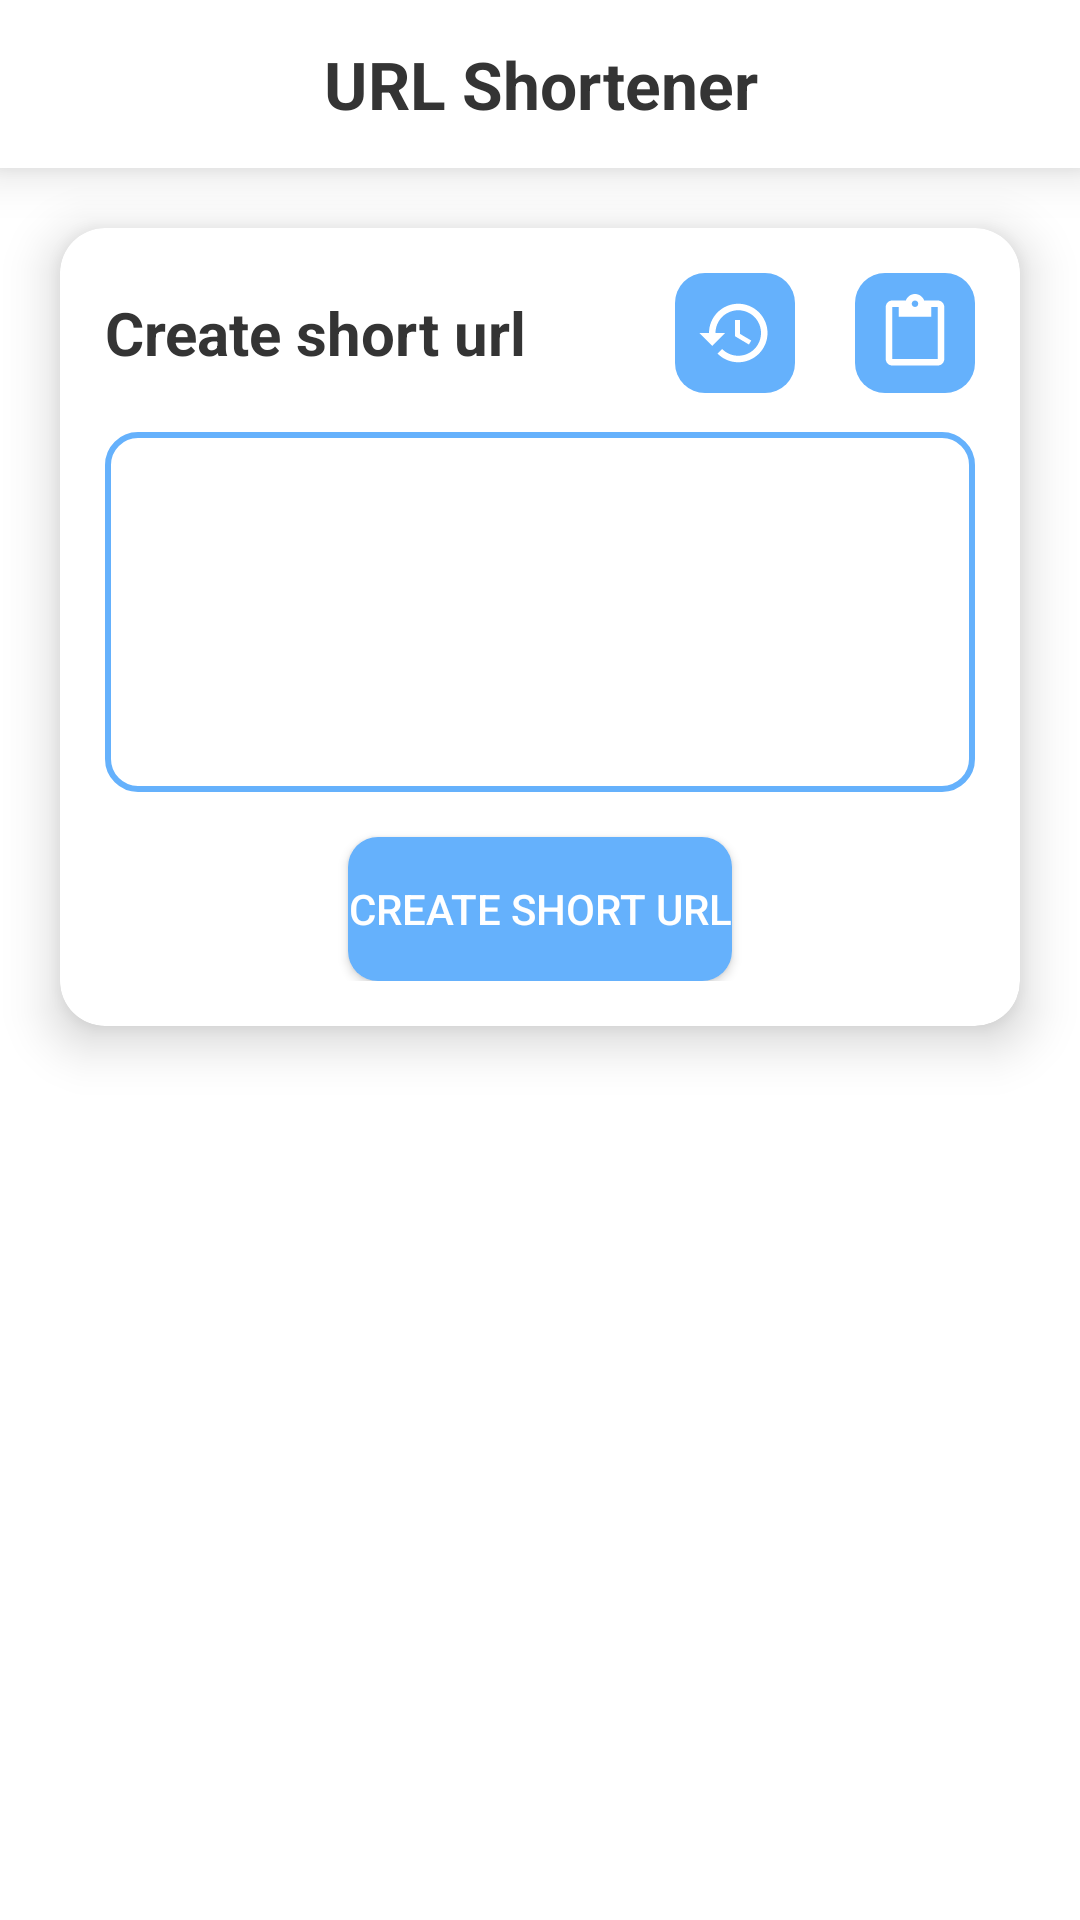

The Android layout XML behind this screen, and the referenced resources:
<!-- AndroidManifest.xml: application theme Theme.URLShortenerApp -->
<!-- res/layout/activity_main.xml -->
<?xml version="1.0" encoding="utf-8"?>
<androidx.constraintlayout.widget.ConstraintLayout
    xmlns:android="http://schemas.android.com/apk/res/android"
    xmlns:app="http://schemas.android.com/apk/res-auto"
    xmlns:tools="http://schemas.android.com/tools"
    android:layout_width="match_parent"
    android:layout_height="match_parent"
    android:background="@color/white"
    tools:context=".MainActivity">

    <TextView
        android:id="@+id/linearLayout"
        android:layout_width="match_parent"
        android:layout_height="?attr/actionBarSize"
        android:background="@color/white"
        android:elevation="10dp"
        android:gravity="center"
        android:text="URL Shortener"
        android:textColor="@color/Text_B"
        android:textSize="22dp"
        android:textStyle="bold"
        app:layout_constraintEnd_toEndOf="parent"
        app:layout_constraintStart_toStartOf="parent"
        app:layout_constraintTop_toTopOf="parent" />

    <androidx.cardview.widget.CardView
        android:id="@+id/cardView"
        android:layout_width="match_parent"
        android:layout_height="wrap_content"
        android:layout_marginStart="20dp"
        android:layout_marginTop="20dp"
        android:layout_marginEnd="20dp"
        app:cardBackgroundColor="@color/white"
        app:cardCornerRadius="15dp"
        app:cardElevation="10dp"
        app:layout_constraintEnd_toEndOf="parent"
        app:layout_constraintStart_toStartOf="parent"
        app:layout_constraintTop_toBottomOf="@+id/linearLayout">

        <LinearLayout
            android:layout_width="match_parent"
            android:layout_height="wrap_content"
            android:layout_margin="15dp"
            android:orientation="vertical">

            <LinearLayout
                android:layout_width="match_parent"
                android:layout_height="wrap_content"
                android:layout_marginBottom="13dp"
                android:orientation="horizontal">

                <TextView
                    android:layout_width="0dp"
                    android:layout_height="wrap_content"
                    android:layout_weight="1"
                    android:text="Create short url"
                    android:textColor="@color/Text_B"
                    android:textSize="20sp"
                    android:layout_gravity="center_vertical"
                    android:textStyle="bold" />

                <ImageView
                    android:id="@+id/HistoryBtn"
                    android:layout_width="40dp"
                    android:layout_height="40dp"
                    android:layout_marginRight="20dp"
                    android:padding="7dp"
                    android:background="@drawable/icon_bg"
                    android:src="@drawable/ic_history" />

                <ImageView
                    android:id="@+id/PasteBtn"
                    android:layout_width="40dp"
                    android:layout_height="40dp"
                    android:background="@drawable/icon_bg"
                    android:padding="7dp"
                    android:src="@drawable/ic_paste" />

            </LinearLayout>

            <EditText
                android:id="@+id/urlEditText"
                android:layout_width="match_parent"
                android:layout_height="120dp"
                android:background="@drawable/round_shape"
                android:gravity="top|left"
                android:inputType="textMultiLine"
                android:padding="13dp"
                android:textColor="@color/Text_B"
                android:textSize="16sp" />

            <Button
                android:id="@+id/createShortURLBtn"
                android:layout_width="wrap_content"
                android:layout_height="wrap_content"
                android:layout_gravity="center"
                android:layout_marginTop="15dp"
                android:gravity="center"
                android:text="Create short url"
                android:background="@drawable/icon_bg"
                android:textColor="@color/white" />

        </LinearLayout>

    </androidx.cardview.widget.CardView>

    <androidx.recyclerview.widget.RecyclerView
        android:id="@+id/recyclerView"
        android:layout_width="match_parent"
        android:layout_height="0dp"
        android:layout_marginTop="10dp"
        android:layout_marginBottom="10dp"
        tools:listitem="@layout/url_layout"
        app:layoutManager="androidx.recyclerview.widget.LinearLayoutManager"
        app:layout_constraintBottom_toBottomOf="parent"
        app:layout_constraintEnd_toEndOf="parent"
        app:layout_constraintStart_toStartOf="parent"
        app:layout_constraintTop_toBottomOf="@+id/cardView">

    </androidx.recyclerview.widget.RecyclerView>

    <com.github.ybq.android.spinkit.SpinKitView
        android:id="@+id/spinKit"
        style="@style/SpinKitView.Large.DoubleBounce"
        android:layout_width="wrap_content"
        android:layout_height="wrap_content"
        android:layout_gravity="center"
        android:visibility="invisible"
        app:SpinKit_Color="@color/Icon"
        app:layout_constraintEnd_toEndOf="parent"
        app:layout_constraintHorizontal_bias="0.498"
        app:layout_constraintStart_toStartOf="parent"
        app:layout_constraintTop_toBottomOf="@+id/cardView" />

</androidx.constraintlayout.widget.ConstraintLayout>
<!-- res/layout/url_layout.xml (included above) -->
<?xml version="1.0" encoding="utf-8"?>
<androidx.constraintlayout.widget.ConstraintLayout
    xmlns:android="http://schemas.android.com/apk/res/android"
    xmlns:app="http://schemas.android.com/apk/res-auto"
    android:layout_width="match_parent"
    android:layout_height="wrap_content">

    <androidx.cardview.widget.CardView
        android:id="@+id/cardView"
        android:layout_width="match_parent"
        android:layout_height="wrap_content"
        android:layout_marginStart="20dp"
        android:layout_marginTop="10dp"
        android:layout_marginEnd="20dp"
        android:layout_marginBottom="10dp"
        app:cardBackgroundColor="@color/white"
        app:cardCornerRadius="15dp"
        app:cardElevation="10dp"
        app:layout_constraintBottom_toBottomOf="parent"
        app:layout_constraintEnd_toEndOf="parent"
        app:layout_constraintStart_toStartOf="parent"
        app:layout_constraintTop_toTopOf="parent">

        <LinearLayout
            android:layout_width="match_parent"
            android:layout_height="wrap_content"
            android:layout_margin="15dp"
            android:orientation="vertical">

            <LinearLayout
                android:layout_width="match_parent"
                android:layout_height="wrap_content"
                android:gravity="center"
                android:orientation="horizontal">

                <TextView
                    android:id="@+id/shortLink"
                    android:layout_width="match_parent"
                    android:layout_height="wrap_content"
                    android:layout_weight="1"
                    android:textColor="@color/Text_B"
                    android:textSize="17sp"
                    android:textStyle="bold" />

                <ImageView
                    android:id="@+id/delete"
                    android:layout_width="40dp"
                    android:layout_height="40dp"
                    android:padding="7dp"
                    android:background="@drawable/icon_bg"
                    android:src="@drawable/ic_delete" />

            </LinearLayout>

            <TextView
                android:id="@+id/fullLink"
                android:layout_width="match_parent"
                android:layout_height="match_parent"
                android:layout_marginTop="10dp"
                android:textColor="@color/Text_S"
                android:textSize="16sp" />

        </LinearLayout>

    </androidx.cardview.widget.CardView>

</androidx.constraintlayout.widget.ConstraintLayout>
<!-- resources referenced by this layout -->
<resources>
  <color name="Icon">#65B1FC</color>
  <color name="Text_B">#343434</color>
  <color name="Text_S">#A7A7A7</color>
  <color name="white">#FFFFFFFF</color>
  <!-- drawable ic_history (drawable-v24) -->
  <vector xmlns:android="http://schemas.android.com/apk/res/android"
      android:width="24dp"
      android:height="24dp"
      android:viewportWidth="24"
      android:viewportHeight="24"
      android:tint="@color/white">
  
    <path
        android:fillColor="@color/white"
        android:pathData="M13,3c-4.97,0 -9,4.03 -9,9L1,12l3.89,3.89 0.07,0.14L9,12L6,12c0,-3.87 3.13,-7 7,-7s7,3.13 7,7 -3.13,7 -7,7c-1.93,0 -3.68,-0.79 -4.94,-2.06l-1.42,1.42C8.27,19.99 10.51,21 13,21c4.97,0 9,-4.03 9,-9s-4.03,-9 -9,-9zM12,8v5l4.28,2.54 0.72,-1.21 -3.5,-2.08L13.5,8L12,8z"/>
  </vector>
  <!-- drawable ic_paste (drawable-v24) -->
  <vector xmlns:android="http://schemas.android.com/apk/res/android"
      android:width="24dp"
      android:height="24dp"
      android:viewportWidth="24"
      android:viewportHeight="24"
      android:tint="@color/white">
    <path
        android:fillColor="@color/white"
        android:pathData="M19,2h-4.18C14.4,0.84 13.3,0 12,0c-1.3,0 -2.4,0.84 -2.82,2L5,2c-1.1,0 -2,0.9 -2,2v16c0,1.1 0.9,2 2,2h14c1.1,0 2,-0.9 2,-2L21,4c0,-1.1 -0.9,-2 -2,-2zM12,2c0.55,0 1,0.45 1,1s-0.45,1 -1,1 -1,-0.45 -1,-1 0.45,-1 1,-1zM19,20L5,20L5,4h2v3h10L17,4h2v16z"/>
  </vector>
  <!-- drawable icon_bg (drawable) -->
  <?xml version="1.0" encoding="utf-8"?>
  <shape android:shape="rectangle" xmlns:android="http://schemas.android.com/apk/res/android">
  
      <corners android:radius="10dp"/>
      <solid android:color="@color/Icon"/>
  
  </shape>
  <!-- drawable round_shape (drawable-v24) -->
  <?xml version="1.0" encoding="utf-8"?>
  <shape android:shape="rectangle" xmlns:android="http://schemas.android.com/apk/res/android">
  
      <corners android:radius="10dp"/>
      <solid android:color="@android:color/transparent"/>
      <stroke android:color="@color/Icon"
          android:width="2dp"
          />
  </shape>
  <style name="Theme.URLShortenerApp" parent="Theme.MaterialComponents.DayNight.NoActionBar">
          
          <item name="colorPrimary">@color/purple_500</item>
          <item name="colorPrimaryVariant">@color/purple_700</item>
          <item name="colorOnPrimary">@color/white</item>
          
          <item name="colorSecondary">@color/teal_200</item>
          <item name="colorSecondaryVariant">@color/teal_700</item>
          <item name="colorOnSecondary">@color/black</item>
          
          <item name="android:statusBarColor" tools:targetApi="l">?attr/colorPrimaryVariant</item>
          
      </style>
  <color name="purple_500">#65B1FC</color>
  <color name="purple_700">#65B1FC</color>
  <color name="teal_200">#65B1FC</color>
  <color name="teal_700">#65B1FC</color>
  <color name="black">#FF000000</color>
</resources>
